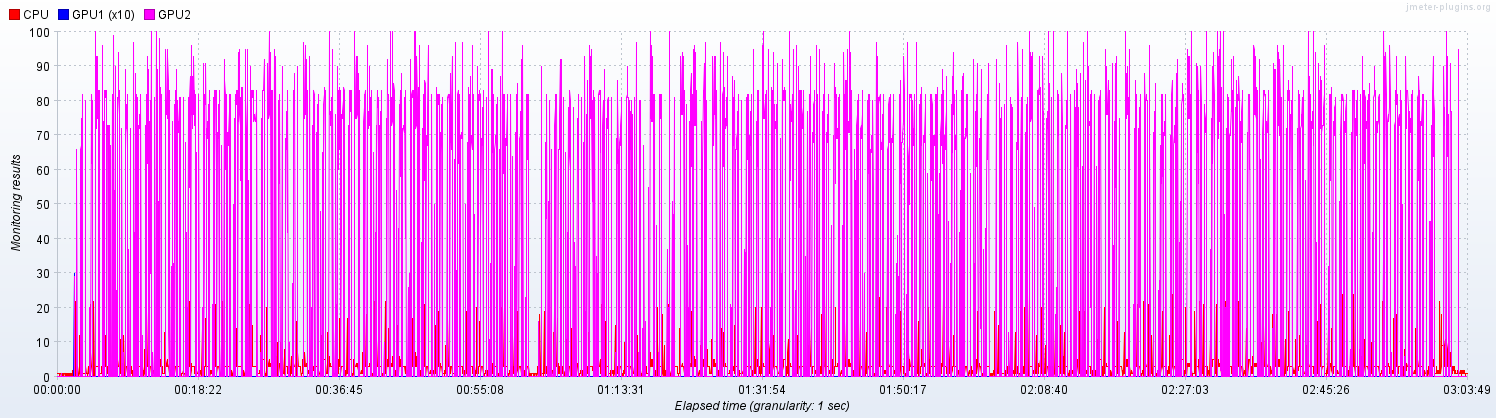

Data behind this chart, as committed beside it:
Elapsed time; CPU; GPU1; GPU2
15:35:40,0; 1.0; 0.0; 
15:35:41,0; ; ; 0.0
15:35:42,0; 1.0; 0.0; 0.0
15:35:43,0; 1.0; ; 
15:35:44,0; ; 0.0; 0.0
15:35:45,0; 1.0; 0.0; 0.0
15:35:47,0; 1.0; 0.0; 0.0
15:35:48,0; 1.0; 0.0; 0.0
15:35:50,0; 1.0; 0.0; 0.0
15:35:51,0; 1.0; 0.0; 
15:35:52,0; ; ; 0.0
15:35:53,0; 1.0; 0.0; 0.0
15:35:54,0; 1.0; ; 
15:35:55,0; ; 0.0; 0.0
15:35:56,0; 1.0; 0.0; 
15:35:57,0; ; ; 0.0
15:35:58,0; 1.0; 0.0; 0.0
15:35:59,0; 1.0; ; 
15:36:00,0; ; 0.0; 0.0
15:36:01,0; 0.0; 0.0; 
15:36:02,0; ; ; 0.0
15:36:03,0; 1.0; 0.0; 0.0
15:36:04,0; 1.0; ; 
15:36:05,0; ; 0.0; 0.0
15:36:06,0; 1.0; 0.0; 
15:36:07,0; ; ; 0.0
15:36:08,0; 1.0; 0.0; 0.0
15:36:09,0; 1.0; ; 
15:36:10,0; ; 0.0; 0.0
15:36:11,0; 1.0; 0.0; 1.0
15:36:13,0; 1.0; 0.0; 0.0
15:36:14,0; 1.0; 0.0; 
15:36:15,0; ; ; 0.0
15:36:16,0; 1.0; 0.0; 
15:36:17,0; ; ; 0.0
15:36:18,0; 1.0; 0.0; 0.0
15:36:19,0; 0.0; ; 
15:36:20,0; ; 0.0; 0.0
15:36:21,0; 1.0; 0.0; 0.0
15:36:23,0; 1.0; 0.0; 0.0
15:36:24,0; 0.0; 0.0; 
15:36:25,0; ; ; 0.0
15:36:26,0; 0.0; 0.0; 0.0
15:36:28,0; 1.0; 0.0; 0.0
15:36:29,0; 1.0; 0.0; 0.0
15:36:31,0; 1.0; 0.0; 0.0
15:36:32,0; 0.0; 0.0; 
15:36:33,0; ; ; 0.0
15:36:34,0; 1.0; 0.0; 0.0
15:36:35,0; 1.0; ; 
15:36:36,0; ; 0.0; 0.0
15:36:37,0; 1.0; 0.0; 
15:36:38,0; ; ; 0.0
15:36:39,0; 1.0; 0.0; 0.0
15:36:41,0; 1.0; 0.0; 0.0
15:36:42,0; 1.0; ; 
15:36:43,0; ; 0.0; 0.0
15:36:44,0; 0.0; 0.0; 0.0
15:36:46,0; 1.0; 0.0; 0.0
15:36:47,0; 1.0; ; 
... 9,296 more rows
